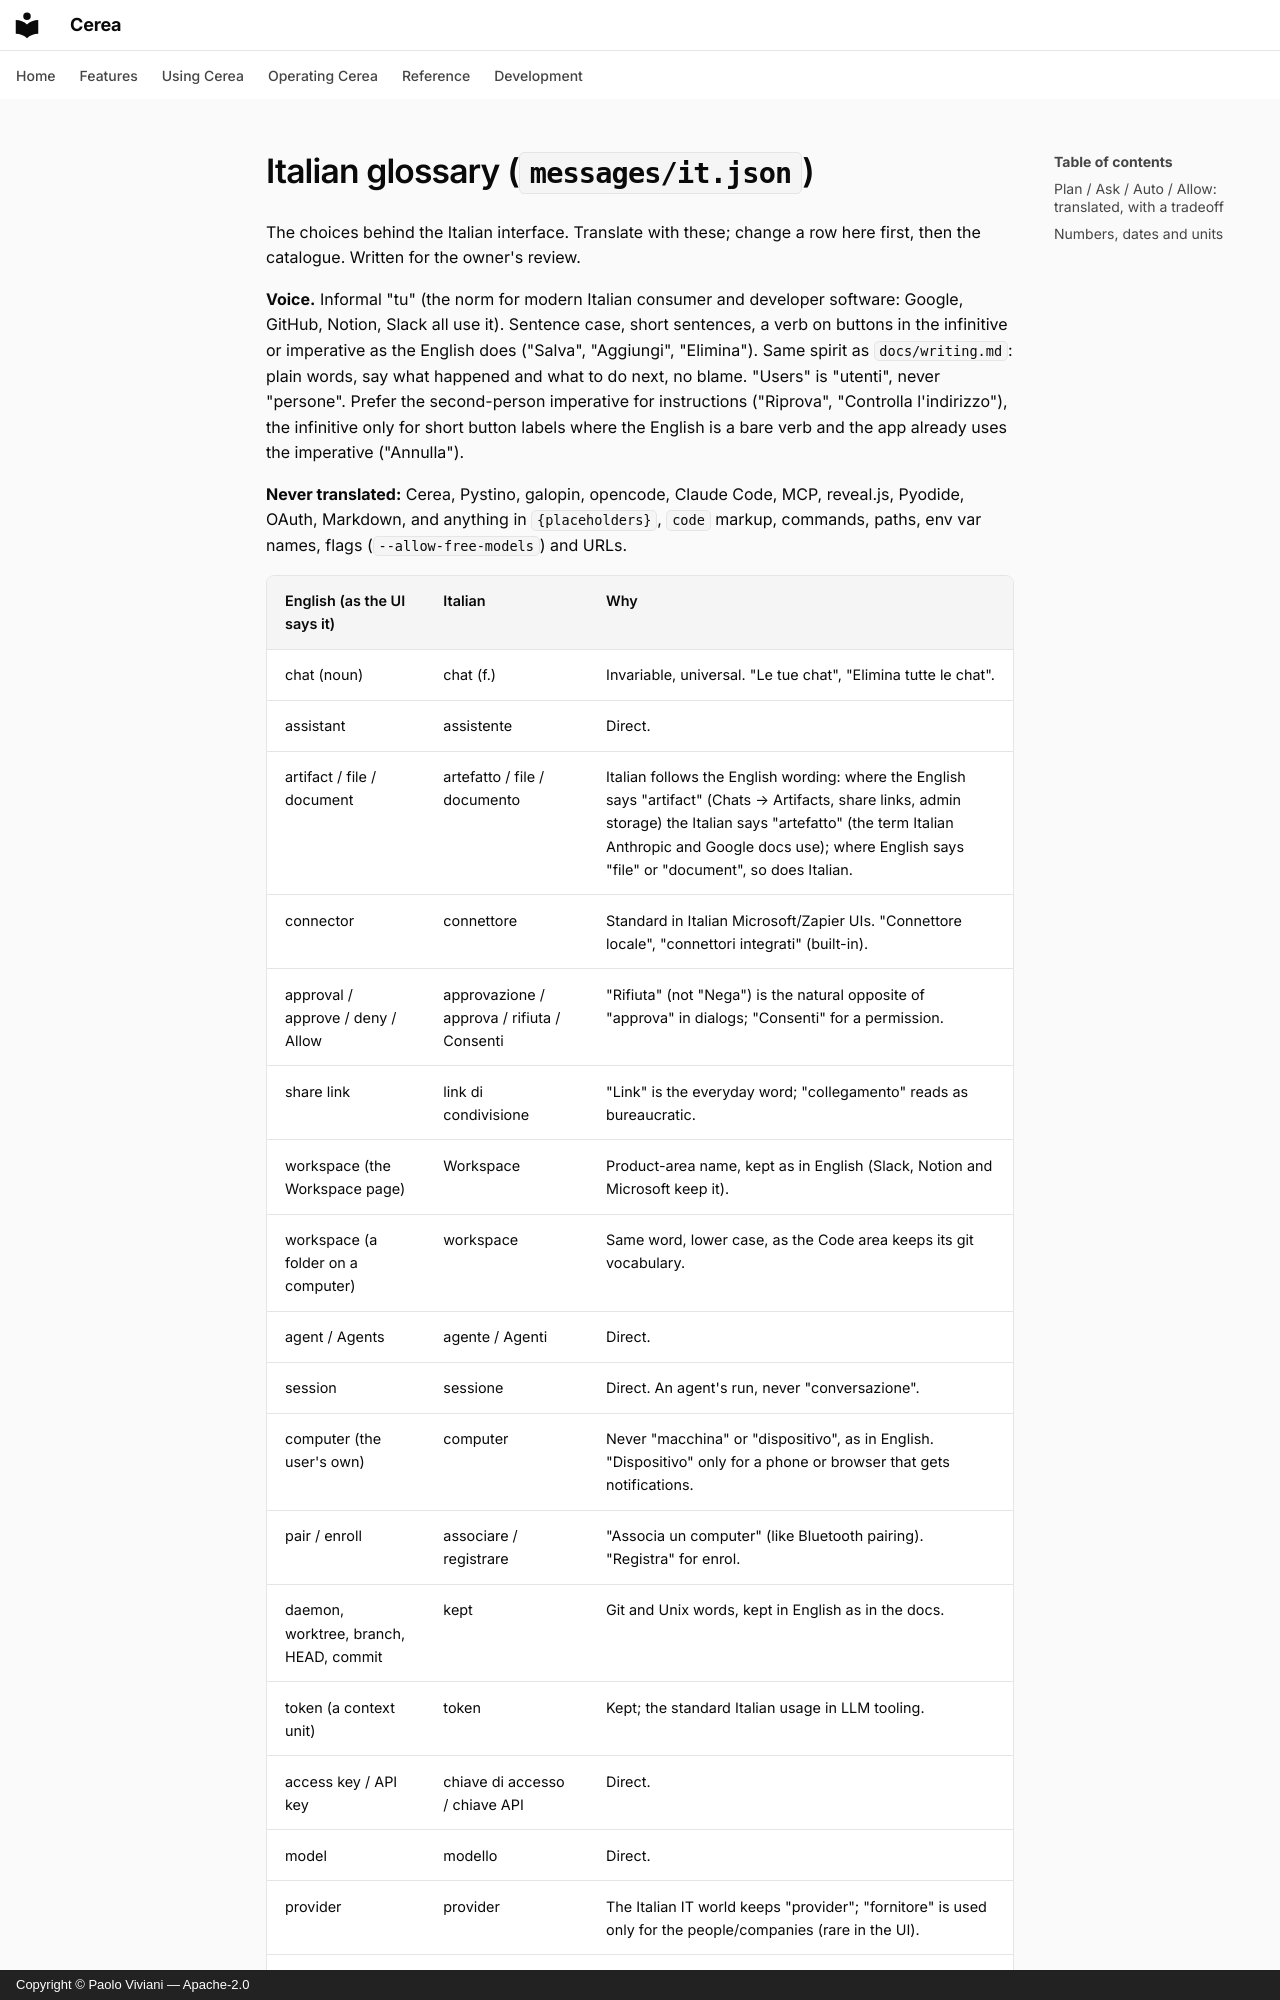

repository: paoloviviani/Cerea · page: dev/i18n-it-glossary/index.html · generator: mkdocs · copyright: Copyright © Paolo Viviani — Apache-2.0

# Italian glossary (`messages/it.json`)

The choices behind the Italian interface. Translate with these; change a row
here first, then the catalogue. Written for the owner's review.

**Voice.** Informal "tu" (the norm for modern Italian consumer and developer
software: Google, GitHub, Notion, Slack all use it). Sentence case, short
sentences, a verb on buttons in the infinitive or imperative as the English does
("Salva", "Aggiungi", "Elimina"). Same spirit as `docs/writing.md`: plain
words, say what happened and what to do next, no blame. "Users" is "utenti",
never "persone". Prefer the second-person imperative for instructions ("Riprova",
"Controlla l'indirizzo"), the infinitive only for short button labels where the
English is a bare verb and the app already uses the imperative ("Annulla").

**Never translated:** Cerea, Pystino, galopin, opencode, Claude Code, MCP,
reveal.js, Pyodide, OAuth, Markdown, and anything in `{placeholders}`, `code`
markup, commands, paths, env var names, flags (`--allow-free-models`) and URLs.
